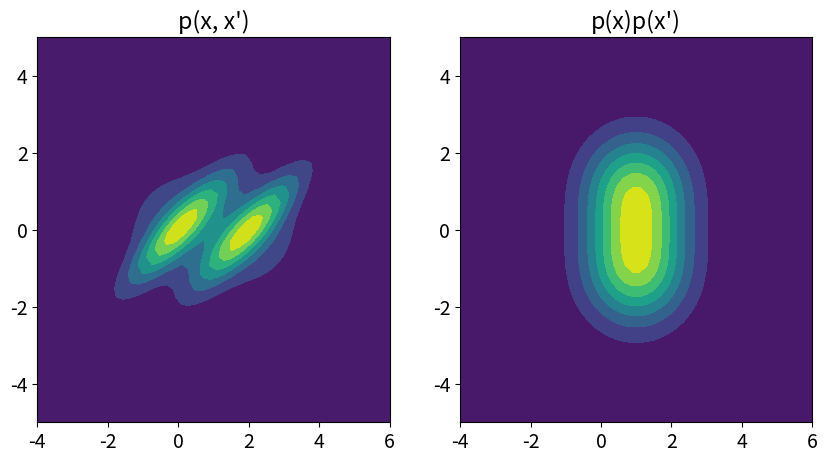
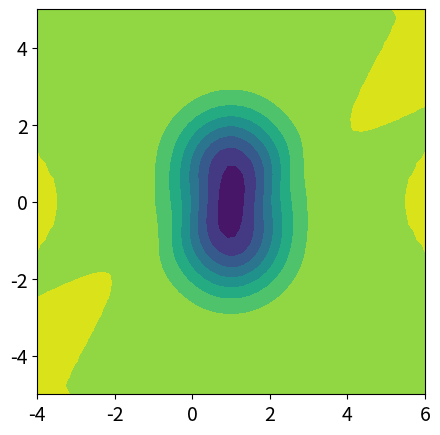

Write Python code to recreate these figures, in order.
import matplotlib.pyplot as plt
import numpy as np
from scipy.stats import multivariate_normal as mvn

plt.rcParams.update({'font.size': 14})

sigma = 0.9
uy_prior = np.array([
    [0.25, 0.25],
    [0.25, 0.25]])

x_lim = (-4, 6)
y_lim = (-5, 5)
w = np.linspace(*x_lim)
h = np.linspace(*y_lim)
ww, hh = np.meshgrid(w, h)
x = np.column_stack((ww.flatten(), hh.flatten()))

density_x = 0
for u in range(2):
    for y in range(2):
        x_mean = np.array([2 * y, 0])
        x_cov = np.array([
            [1, sigma * (u != y)],
            [sigma * (u != y), 1]])
        density_x += mvn.pdf(x, x_mean, x_cov) * uy_prior[u, y]
density_x = density_x.reshape(ww.shape)

marginal_w = density_x.sum(axis=0)
marginal_h = density_x.sum(axis=1)
density_x_indep = np.outer(marginal_w, marginal_h)

fig, axes = plt.subplots(1, 2, figsize=(10, 5))
axes[0].contourf(ww, hh, density_x)
axes[1].contourf(ww, hh, density_x_indep)
for ax in axes:
    ax.set_xlim(*x_lim)
    ax.set_ylim(*y_lim)
axes[0].set_title(r"p(x, x')")
axes[1].set_title(r"p(x)p(x')")

fig, ax = plt.subplots(1, 1, figsize=(5, 5))
ax.contourf(ww, hh, density_x - density_x_indep)